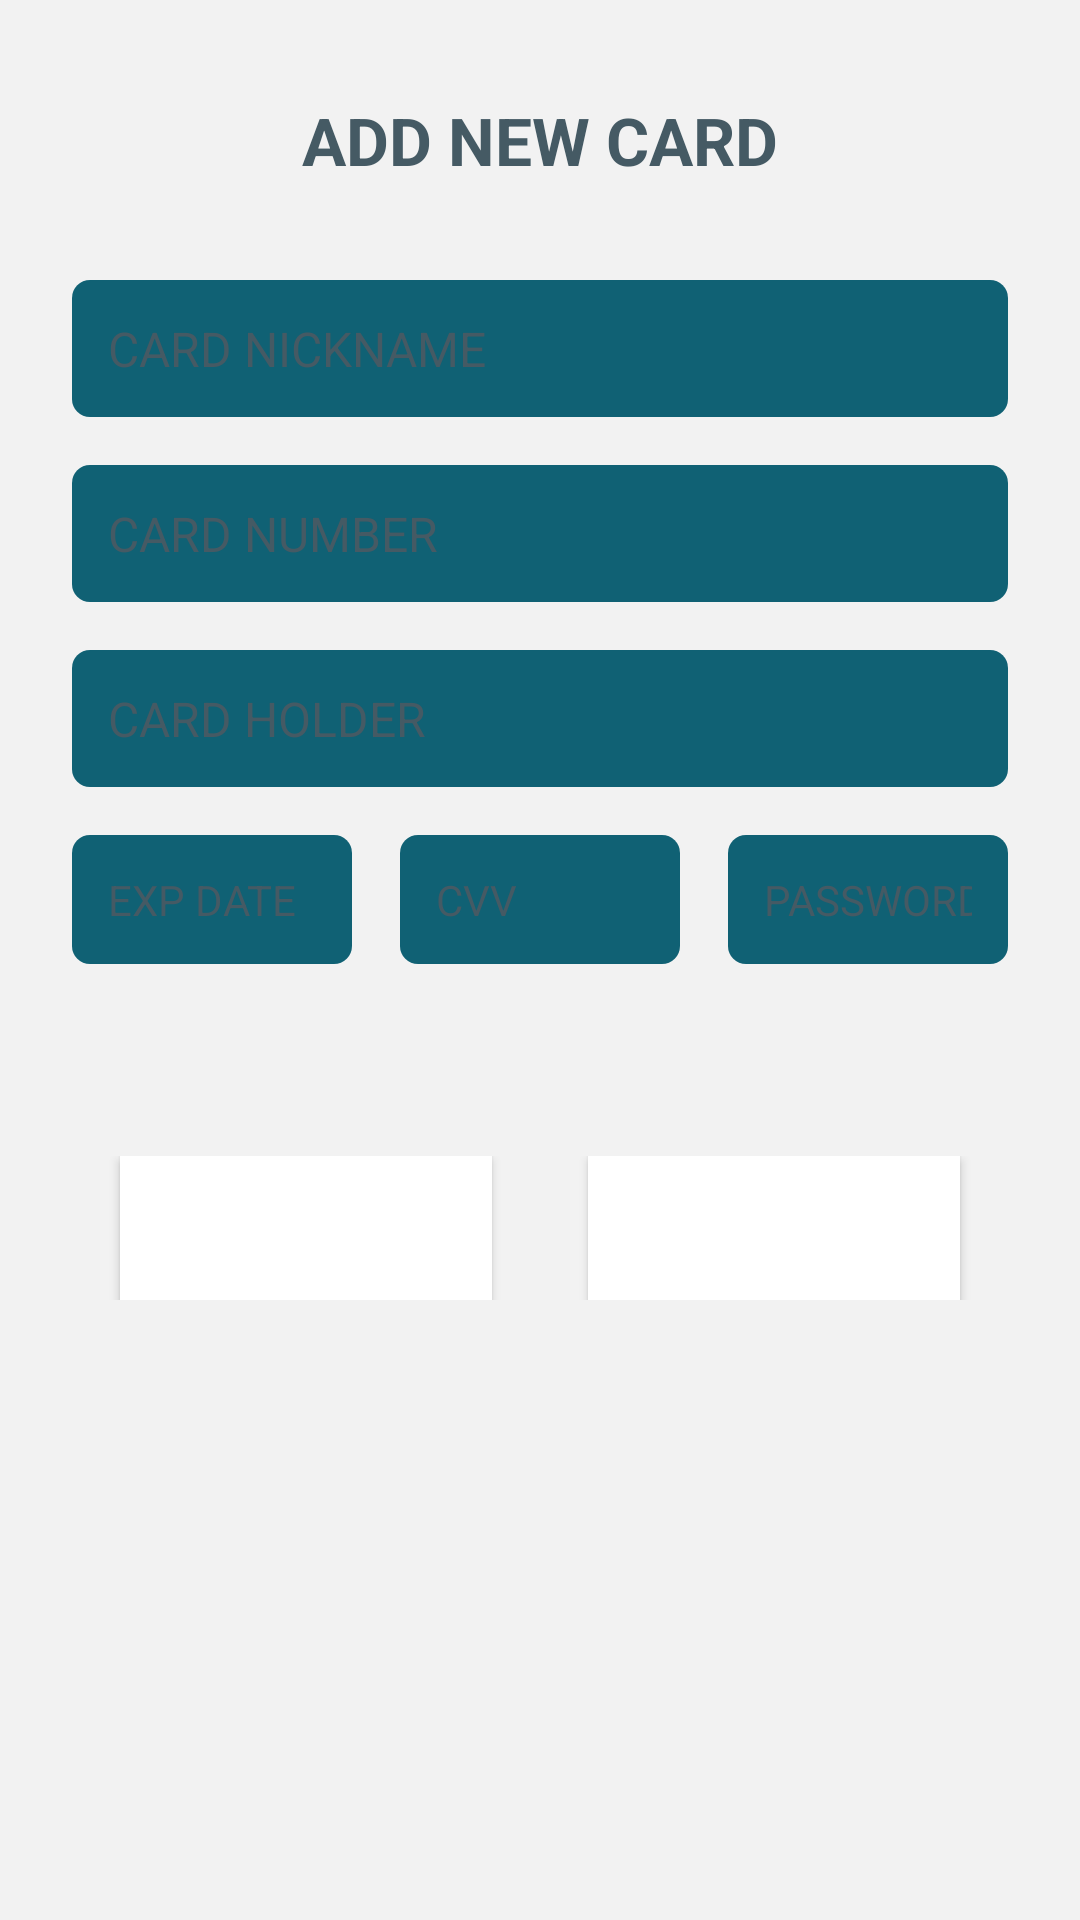

Reconstruct the res/layout file that produces this screen, plus the resources it refers to.
<!-- AndroidManifest.xml: application theme AppTheme -->
<!-- res/layout/activity_add_card.xml -->
<?xml version="1.0" encoding="utf-8"?>
<ScrollView xmlns:android="http://schemas.android.com/apk/res/android"
    xmlns:tools="http://schemas.android.com/tools"
    android:layout_width="match_parent"
    android:layout_height="match_parent"
    android:background="@color/background"
    android:padding="16dp"
    tools:context=".AddCardActivity">

    <LinearLayout
        android:layout_width="match_parent"
        android:layout_height="wrap_content"
        android:layout_marginStart="8dp"
        android:layout_marginTop="16dp"
        android:layout_marginEnd="8dp"
        android:layout_marginBottom="16dp"
        android:orientation="vertical"
        tools:ignore="HardcodedText, Autofill, TextFields">

        <TextView
            android:id="@+id/add_card_text_view"
            android:layout_width="match_parent"
            android:layout_height="wrap_content"
            android:layout_marginBottom="16dp"
            android:gravity="center_horizontal"
            android:text="ADD NEW CARD"
            android:textColor="@color/info_text"
            android:textSize="22sp"
            android:textStyle="bold" />

        <EditText
            android:id="@+id/card_name_edit_text"
            style="@style/CustomEditText"
            android:layout_width="match_parent"
            android:layout_height="wrap_content"
            android:layout_marginTop="16dp"
            android:background="@drawable/shape_rounded_all_6_darker"
            android:hint="@string/card_name_hint"
            android:inputType="text"
            android:padding="12dp"
            android:textColorHint="@color/info_text"
            android:textSize="16sp"
            android:theme="@style/EditTextTheme"
            tools:ignore="TouchTargetSizeCheck,VisualLintTextFieldSize" />

        <EditText
            android:id="@+id/card_number_edit_text"
            style="@style/CustomEditText"
            android:layout_width="match_parent"
            android:layout_height="wrap_content"
            android:layout_marginTop="16dp"
            android:background="@drawable/shape_rounded_all_6_darker"
            android:hint="@string/card_number_hint"
            android:inputType="number"
            android:padding="12dp"
            android:textColorHint="@color/info_text"
            android:textSize="16sp"
            android:theme="@style/EditTextTheme"
            tools:ignore="TouchTargetSizeCheck,VisualLintTextFieldSize" />

        <EditText
            android:id="@+id/card_holder_name_edit_text"
            style="@style/CustomEditText"
            android:layout_width="match_parent"
            android:layout_height="wrap_content"
            android:layout_marginTop="16dp"
            android:background="@drawable/shape_rounded_all_6_darker"
            android:hint="@string/card_holder_hint"
            android:inputType="text"
            android:padding="12dp"
            android:textColorHint="@color/info_text"
            android:textSize="16sp"
            android:theme="@style/EditTextTheme"
            tools:ignore="TouchTargetSizeCheck,VisualLintTextFieldSize" />

        <LinearLayout
            android:layout_width="match_parent"
            android:layout_height="wrap_content"
            android:layout_marginTop="16dp"
            android:orientation="horizontal">

            <EditText
                android:id="@+id/expiration_date_edit_text"
                style="@style/CustomEditText"
                android:layout_width="0dp"
                android:layout_height="wrap_content"
                android:layout_weight="1"
                android:background="@drawable/shape_rounded_all_6_darker"
                android:hint="@string/card_exp_date_hint"
                android:inputType="number"
                android:padding="12dp"
                android:textColorHint="@color/info_text"
                android:textSize="14sp"
                android:theme="@style/EditTextTheme"
                tools:ignore="TouchTargetSizeCheck,VisualLintTextFieldSize" />

            <EditText
                android:id="@+id/cvv_edit_text"
                style="@style/CustomEditText"
                android:layout_width="0dp"
                android:layout_height="wrap_content"
                android:layout_marginStart="16dp"
                android:layout_weight="1"
                android:background="@drawable/shape_rounded_all_6_darker"
                android:hint="@string/card_cvv_hint"
                android:inputType="number"
                android:padding="12dp"
                android:textColorHint="@color/info_text"
                android:textSize="14sp"
                android:theme="@style/EditTextTheme"
                tools:ignore="TouchTargetSizeCheck,VisualLintTextFieldSize" />

            <EditText
                android:id="@+id/password_edit_text"
                style="@style/CustomEditText"
                android:layout_width="0dp"
                android:layout_height="wrap_content"
                android:layout_marginStart="16dp"
                android:layout_weight="1"
                android:background="@drawable/shape_rounded_all_6_darker"
                android:hint="@string/card_password_hint"
                android:inputType="numberPassword"
                android:padding="12dp"
                android:textColorHint="@color/info_text"
                android:textSize="14sp"
                android:theme="@style/EditTextTheme"
                tools:ignore="TouchTargetSizeCheck,VisualLintTextFieldSize" />

        </LinearLayout>

        <androidx.recyclerview.widget.RecyclerView
            android:id="@+id/card_color_recycler_view"
            android:layout_width="match_parent"
            android:layout_height="wrap_content"
            android:layout_marginTop="32dp" />


        <LinearLayout
            android:layout_width="match_parent"
            android:layout_height="wrap_content"
            android:layout_marginTop="32dp"
            android:orientation="horizontal">

            <Button
                android:id="@+id/add_card_button"
                android:layout_width="0dp"
                android:layout_height="wrap_content"
                android:layout_gravity="center_horizontal"
                android:layout_marginStart="16dp"
                android:layout_marginEnd="16dp"
                android:layout_weight="1"
                android:background="@color/sec_background"
                android:text="@string/add_card_button_text"
                android:textColor="@color/white"
                tools:ignore="ButtonStyle,VisualLintButtonSize" />

            <Button
                android:id="@+id/add_card_cancel"
                android:layout_width="0dp"
                android:layout_height="wrap_content"
                android:layout_gravity="center_horizontal"
                android:layout_marginStart="16dp"
                android:layout_marginEnd="16dp"
                android:layout_weight="1"
                android:background="@color/sec_background"
                android:text="@string/cancel"
                android:textColor="@color/white"
                tools:ignore="ButtonStyle,VisualLintButtonSize" />
        </LinearLayout>

    </LinearLayout>

</ScrollView>
<!-- resources referenced by this layout -->
<resources>
  <color name="background">#F2F2F2</color>
  <color name="info_text">#455A64</color>
  <color name="sec_background">#FFFFFF</color>
  <color name="white">#FFFFFF</color>
  <!-- drawable shape_rounded_all_6_darker (drawable) -->
  <?xml version="1.0" encoding="utf-8"?>
  <shape xmlns:android="http://schemas.android.com/apk/res/android">
      <solid android:color="@color/primary" />
  
      <corners android:radius="6dp" />
  </shape>
  <string name="add_card_button_text">ADD CARD</string>
  <string name="card_cvv_hint">CVV</string>
  <string name="card_exp_date_hint">EXP DATE</string>
  <string name="card_holder_hint">CARD HOLDER</string>
  <string name="card_name_hint">CARD NICKNAME</string>
  <string name="card_number_hint">CARD NUMBER</string>
  <string name="card_password_hint">PASSWORD</string>
  <style name="CustomEditText" parent="Widget.AppCompat.EditText">
          <item name="android:textColor">@color/white</item>
          <item name="android:textColorHint">@color/white</item>
      </style>
  <style name="EditTextTheme" parent="Widget.AppCompat.EditText">
          <item name="colorControlNormal">@color/edit_text_underline_color</item>
          <item name="colorControlActivated">@color/edit_text_underline_color</item>
          <item name="colorControlHighlight">@color/edit_text_underline_color</item>
      </style>
  <style name="AppTheme" parent="Theme.MaterialComponents.Light.NoActionBar">
          <item name="android:windowNoTitle">true</item>
          <item name="android:windowActionBar">false</item>
  
          <item name="colorPrimary">@color/primary</item>
          <item name="colorPrimaryDark">@color/primary_dark</item>
          <item name="colorAccent">@color/primary_dark</item>
  
          <item name="colorOnPrimary">@color/primary_text</item>
          <item name="colorOnSecondary">@color/secondary_text</item>
          <item name="colorOnBackground">@color/info_text</item>
          <item name="colorSurface">@color/background</item>
      </style>
  <color name="primary">#106174</color>
  <color name="primary_dark">#2f4858</color>
  <color name="primary_text">#212121</color>
  <color name="secondary_text">#757575</color>
</resources>
